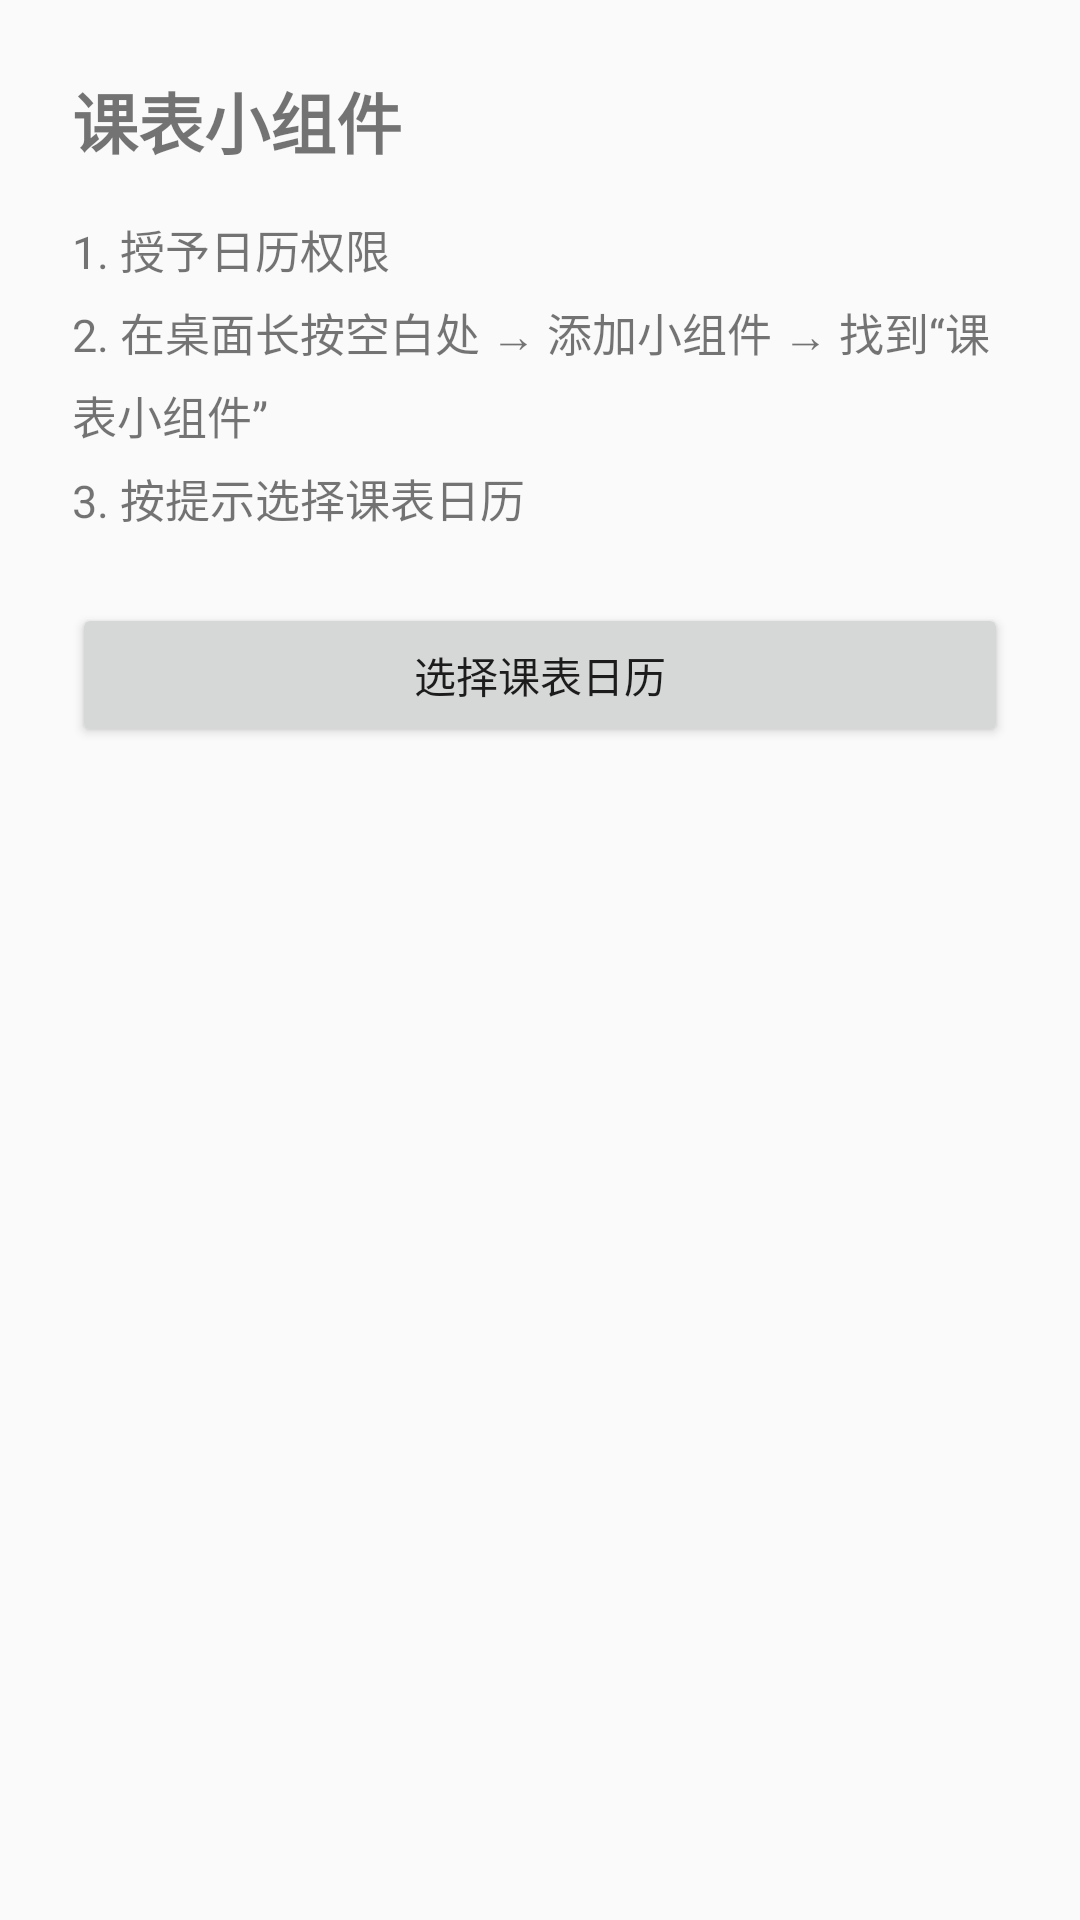

Produce the Android XML layout that renders to this screen, including the resource entries it uses.
<!-- AndroidManifest.xml: application theme Theme.CourseWidget -->
<!-- res/layout/activity_main.xml -->
<?xml version="1.0" encoding="utf-8"?>
<LinearLayout xmlns:android="http://schemas.android.com/apk/res/android"
    android:layout_width="match_parent"
    android:layout_height="match_parent"
    android:orientation="vertical"
    android:padding="24dp">

    <TextView
        android:layout_width="wrap_content"
        android:layout_height="wrap_content"
        android:text="@string/main_title"
        android:textSize="22sp"
        android:textStyle="bold" />

    <TextView
        android:id="@+id/main_status"
        android:layout_width="match_parent"
        android:layout_height="wrap_content"
        android:layout_marginTop="16dp"
        android:lineSpacingExtra="6dp"
        android:text="@string/main_hint"
        android:textSize="15sp" />

    <Button
        android:id="@+id/main_pick"
        android:layout_width="match_parent"
        android:layout_height="wrap_content"
        android:layout_marginTop="24dp"
        android:text="@string/main_pick_calendar" />
</LinearLayout>
<!-- resources referenced by this layout -->
<resources>
  <string name="main_hint">1. 授予日历权限\n2. 在桌面长按空白处 → 添加小组件 → 找到“课表小组件”\n3. 按提示选择课表日历</string>
  <string name="main_pick_calendar">选择课表日历</string>
  <string name="main_title">课表小组件</string>
  <style name="Theme.CourseWidget" parent="Theme.AppCompat.DayNight.NoActionBar">
          <item name="colorPrimary">@color/accent</item>
          <item name="colorAccent">@color/accent</item>
          <item name="android:windowBackground">?android:attr/colorBackground</item>
          <item name="android:statusBarColor" tools:targetApi="21">@color/accent</item>
      </style>
  <color name="accent">#FF3B6FF5</color>
</resources>
